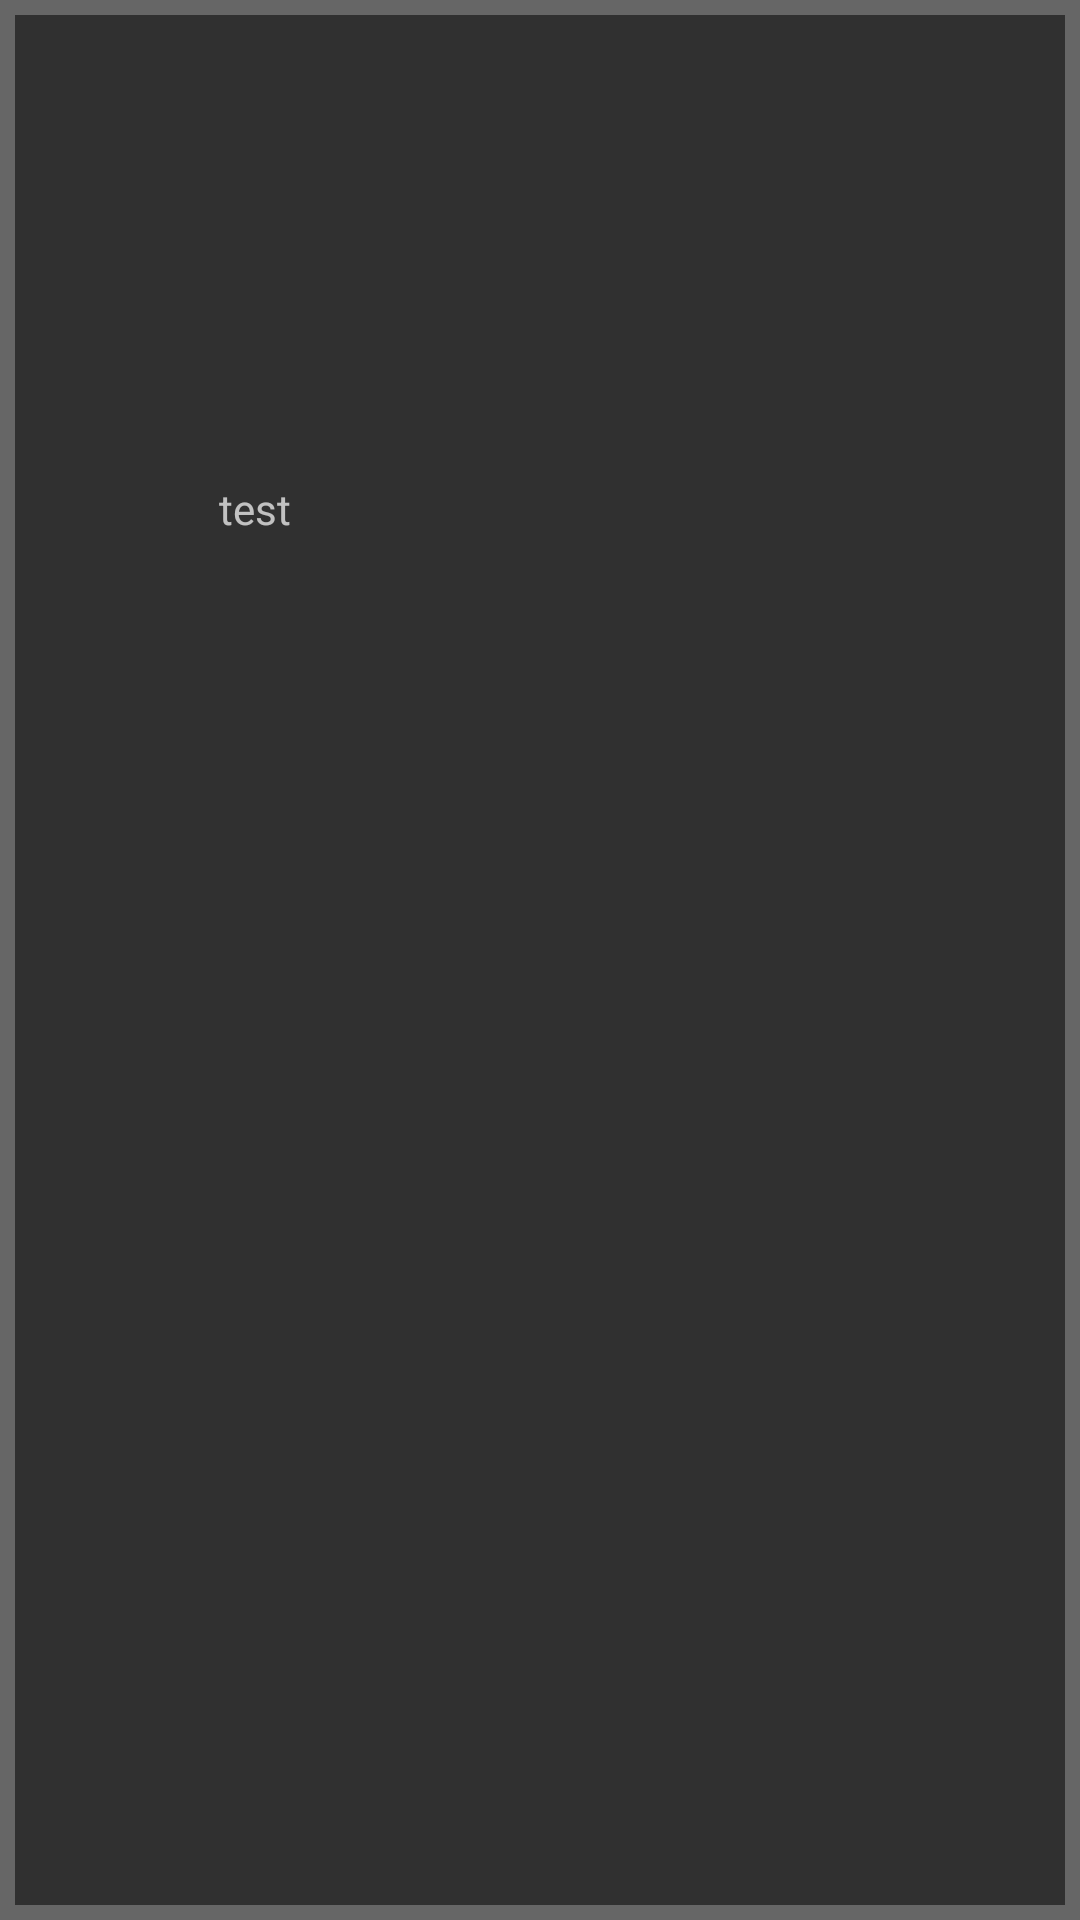

Write the Android layout XML for this screen, with the resource values it uses.
<!-- AndroidManifest.xml: application theme AppTheme -->
<!-- res/layout/recyclerview_item_artist.xml -->
<?xml version="1.0" encoding="utf-8"?>
<android.support.constraint.ConstraintLayout
    xmlns:android="http://schemas.android.com/apk/res/android"
    android:layout_width="wrap_content"
    android:layout_height="wrap_content"
    android:background="@drawable/border"
    android:padding="10dip"
    >

    <LinearLayout
        android:layout_width="wrap_content"
        android:layout_height="wrap_content"
        android:orientation="vertical">

        <FrameLayout
            android:layout_width="150dp"
            android:layout_height="150dp">
            <ImageView
                android:id="@+id/img_artist_image"
                android:layout_height="match_parent"
                android:layout_width="match_parent"
                android:src="@mipmap/ic_launcher">
            </ImageView>

        </FrameLayout>

        <TextView
            android:text="test"
            android:id="@+id/tv_artist_name"
            android:gravity="center"
            android:layout_width="match_parent"
            android:layout_height="wrap_content"
            android:autoSizeTextType="uniform"/>

        <LinearLayout
            android:gravity="center"
            android:orientation="horizontal"
            android:layout_width="match_parent"
            android:layout_height="wrap_content">
            <TextView
                android:text=""
                android:id="@+id/tv_artist_playcount"
                android:layout_width="wrap_content"
                android:layout_height="wrap_content"
                android:textSize="10sp"/>
        </LinearLayout>
    </LinearLayout>
</android.support.constraint.ConstraintLayout>
<!-- resources referenced by this layout -->
<resources>
  <!-- drawable border (drawable) -->
  <?xml version="1.0" encoding="utf-8"?>
  <shape xmlns:android="http://schemas.android.com/apk/res/android"
      android:shape="rectangle">
      <stroke
          android:width="5dip"
          android:color="#666666" />
  </shape>
  <style name="AppTheme" parent="Theme.AppCompat.NoActionBar">
          
          <item name="colorPrimary">@color/colorPrimary</item>
          <item name="colorPrimaryDark">@color/colorPrimaryDark</item>
          <item name="colorAccent">@color/colorAccent</item>
      </style>
  <color name="colorPrimary">#22ff22</color>
  <color name="colorPrimaryDark">#000000</color>
  <color name="colorAccent">#555555</color>
</resources>
